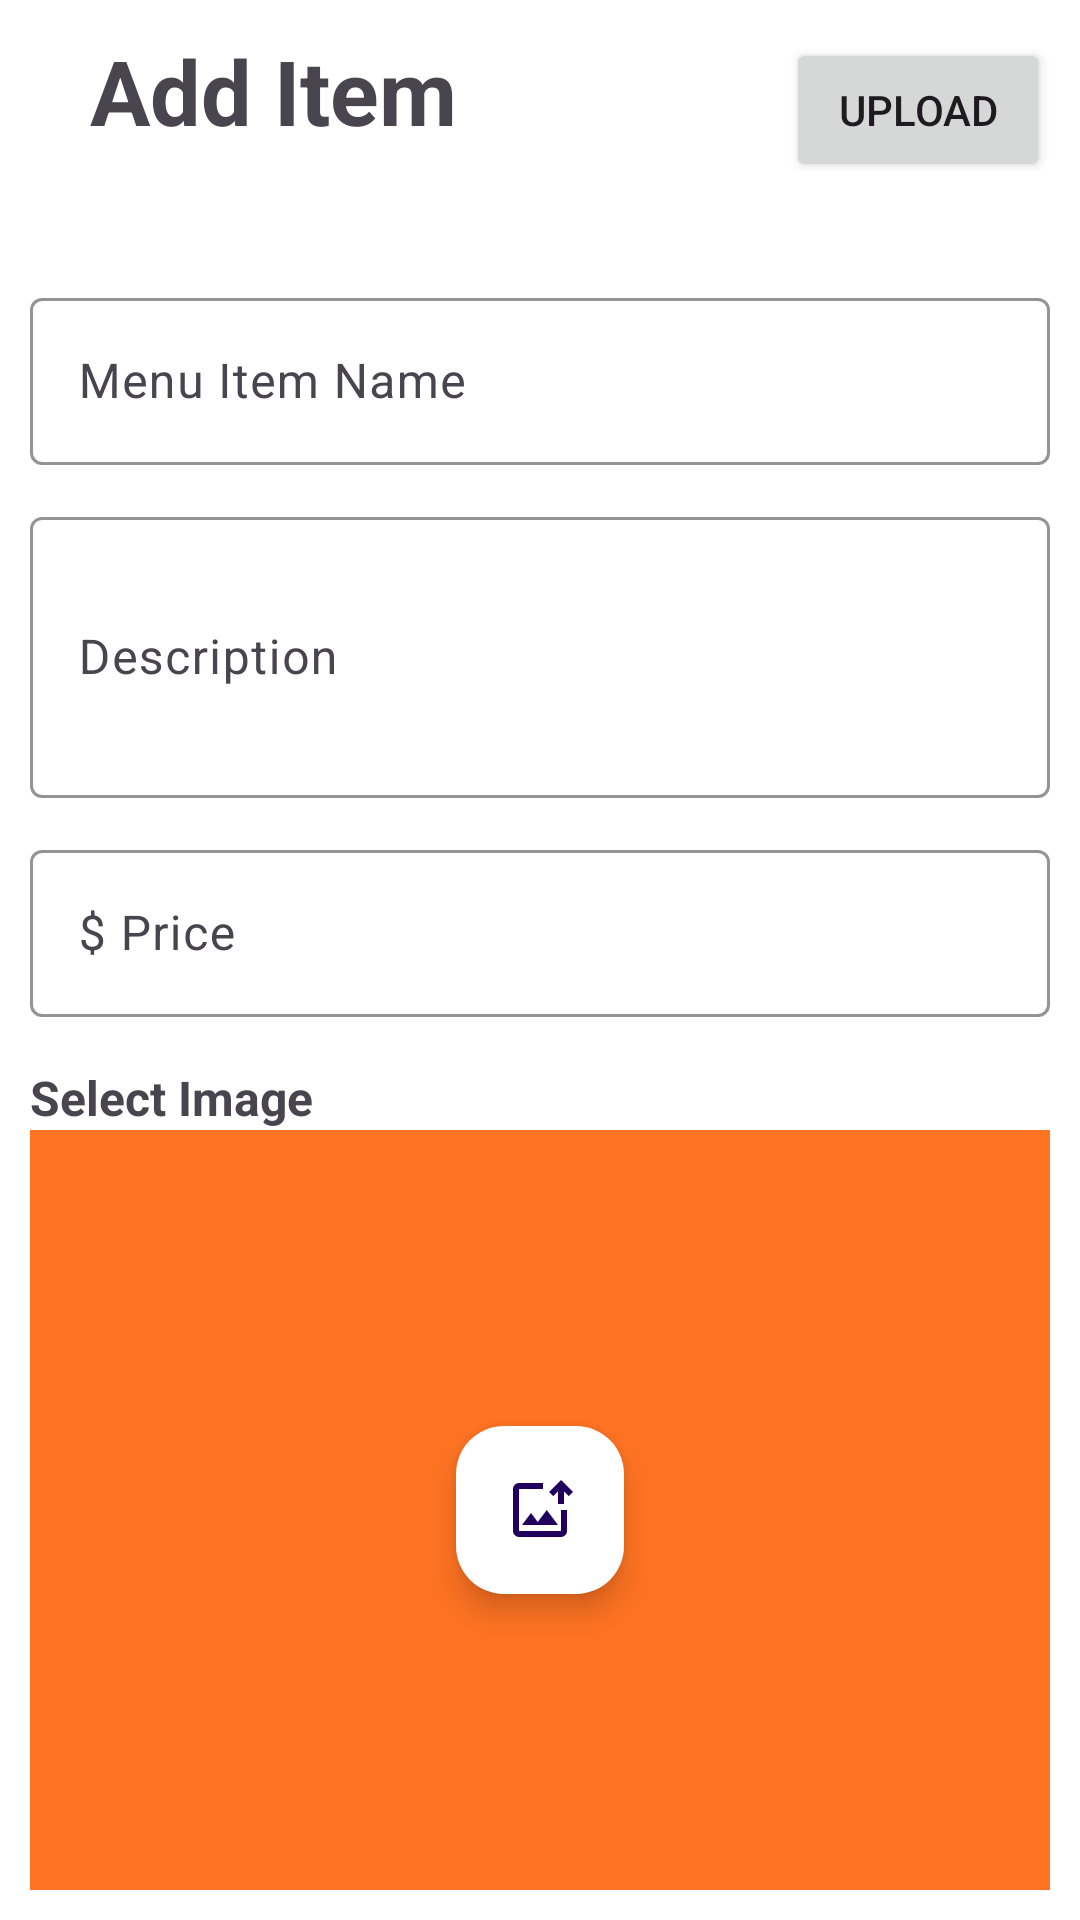

Android layout source for this screen:
<!-- AndroidManifest.xml: application theme Theme.RestauYou -->
<!-- res/layout/fragment_admin_menu_item_add.xml -->
<?xml version="1.0" encoding="utf-8"?>
<LinearLayout xmlns:android="http://schemas.android.com/apk/res/android"
    xmlns:tools="http://schemas.android.com/tools"
    xmlns:app="http://schemas.android.com/apk/res-auto"
    android:background="@color/white"
    android:id="@+id/editMenuContent"
    android:layout_width="match_parent"
    android:layout_height="match_parent"
    android:orientation="vertical">

    <LinearLayout
        android:layout_width="match_parent"
        android:layout_height="wrap_content"
        android:orientation="horizontal"
        android:layout_margin="10dp">

        <ImageButton
            android:id="@+id/btnBack"
            android:contentDescription="Go Back Button"
            android:padding="10dp"
            android:layout_width="wrap_content"
            android:layout_height="wrap_content"
            android:rotation="180"
            android:scaleType="fitXY"
            android:layout_gravity="center"
            android:background="@android:color/transparent"
            android:src="@drawable/arrow_forward_24px"/>

        <TextView
            android:layout_width="0dp"
            android:layout_height="wrap_content"
            android:layout_weight="1"
            android:textSize="30sp"
            android:textStyle="bold"
            android:text="Add Item"/>

        <Button
            android:id="@+id/btnUpload"
            android:layout_width="wrap_content"
            android:layout_height="wrap_content"
            android:text="Upload"/>
    </LinearLayout>
    <LinearLayout
        android:padding="10dp"
        android:layout_width="match_parent"
        android:layout_height="match_parent"
        android:orientation="vertical"
        >

        <com.google.android.material.textfield.TextInputLayout
            android:layout_width="match_parent"
            android:layout_height="wrap_content"
            android:layout_marginTop="16dp"
            android:hint="Menu Item Name"
            app:boxBackgroundMode="outline"
            app:boxStrokeColor="@color/accent">

            <com.google.android.material.textfield.TextInputEditText
                android:id="@+id/etMenuItemName"
                android:layout_width="match_parent"
                android:layout_height="wrap_content"
                android:inputType="textPersonName" />
        </com.google.android.material.textfield.TextInputLayout>

        
        <com.google.android.material.textfield.TextInputLayout
            android:layout_width="match_parent"
            android:layout_height="wrap_content"
            android:layout_marginTop="12dp"
            android:hint="Description"
            app:boxBackgroundMode="outline"
            app:boxStrokeColor="@color/accent">

            <com.google.android.material.textfield.TextInputEditText
                android:id="@+id/etMenuItemDescription"
                android:layout_width="match_parent"
                android:layout_height="wrap_content"
                android:inputType="textMultiLine"
                android:minLines="3" />
        </com.google.android.material.textfield.TextInputLayout>

        
        <com.google.android.material.textfield.TextInputLayout
            android:layout_width="match_parent"
            android:layout_height="wrap_content"
            android:layout_marginTop="12dp"
            android:hint="$ Price"
            app:boxBackgroundMode="outline"
            app:prefixText="$"
            app:boxStrokeColor="@color/accent">

            <com.google.android.material.textfield.TextInputEditText
                android:id="@+id/etMenuItemPrice"

                android:layout_width="match_parent"
                android:layout_height="wrap_content"
                android:inputType="numberDecimal" />
        </com.google.android.material.textfield.TextInputLayout>

        
        <TextView
            android:layout_width="wrap_content"
            android:layout_height="wrap_content"
            android:text="Select Image"
            android:layout_marginTop="16dp"
            android:textSize="16sp"
            android:textStyle="bold" />

        <FrameLayout
            android:id="@+id/imageUpload"
            android:layout_width="match_parent"
            android:layout_height="match_parent">

            <ImageView
                android:id="@+id/ivImageLogo"
                android:layout_width="match_parent"
                android:layout_height="match_parent"
                android:scaleType="centerCrop"
                android:contentDescription="Upload Logo"
                android:background="@color/accent"/>

            <com.google.android.material.floatingactionbutton.FloatingActionButton
                android:id="@+id/btnUploadLogo"
                android:layout_width="wrap_content"
                android:layout_height="wrap_content"
                android:layout_gravity="center"
                android:src="@drawable/outline_image_arrow_up_24"
                android:contentDescription="Upload Logo"
                app:backgroundTint="@color/white"/>

        </FrameLayout>
    </LinearLayout>
</LinearLayout>
<!-- resources referenced by this layout -->
<resources>
  <color name="accent">#FF7322</color>
  <color name="white">#FFFFFFFF</color>
  <!-- drawable outline_image_arrow_up_24 (drawable) -->
  <vector xmlns:android="http://schemas.android.com/apk/res/android" android:height="24dp" android:tint="#3C3C3C" android:viewportHeight="960" android:viewportWidth="960" android:width="24dp">
        
      <path android:fillColor="@android:color/white" android:pathData="M480,480Q480,480 480,480Q480,480 480,480Q480,480 480,480Q480,480 480,480L480,480Q480,480 480,480Q480,480 480,480L480,480Q480,480 480,480Q480,480 480,480L480,480Q480,480 480,480Q480,480 480,480ZM200,840Q167,840 143.5,816.5Q120,793 120,760L120,200Q120,167 143.5,143.5Q167,120 200,120L520,120Q520,138 520,158Q520,178 520,200L200,200Q200,200 200,200Q200,200 200,200L200,760Q200,760 200,760Q200,760 200,760L760,760Q760,760 760,760Q760,760 760,760L760,480Q781,480 801,480Q821,480 840,480L840,760Q840,793 816.5,816.5Q793,840 760,840L200,840ZM240,680L720,680L570,480L450,640L360,520L240,680ZM720,400L720,233L656,296L600,240L760,80L920,240L864,296L800,233L800,400L720,400Z"/>
      
  </vector>
  <style name="Theme.RestauYou" parent="Base.Theme.RestauYou" />
  <style name="Base.Theme.RestauYou" parent="Theme.Material3.Light.NoActionBar">
          <item name="colorPrimary">@color/accent</item>
      </style>
</resources>
